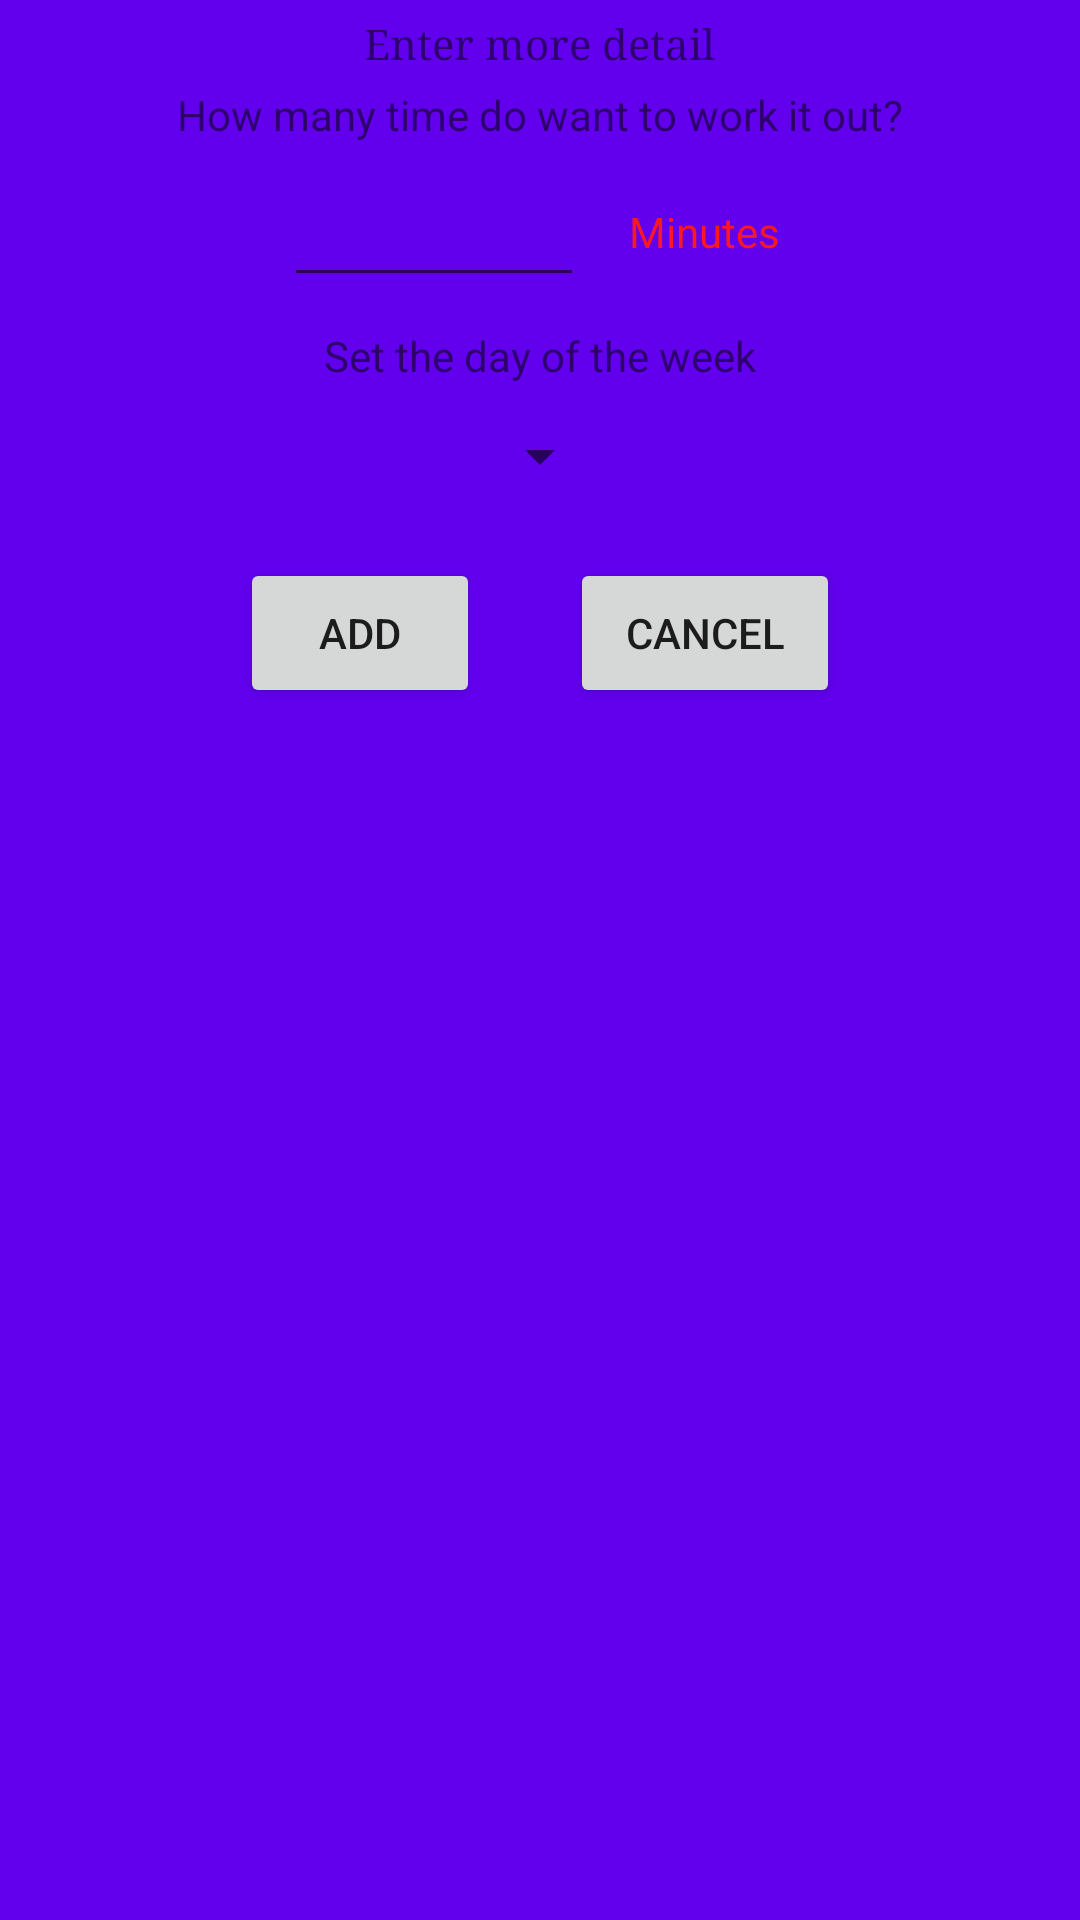

Here is an Android app screen rendered from its layout file. Give the layout XML and the strings, colors and styles it references.
<!-- AndroidManifest.xml: application theme Theme.Gym -->
<!-- res/layout/add_to_my_activity_fragment.xml -->
<?xml version="1.0" encoding="utf-8"?>
<RelativeLayout xmlns:android="http://schemas.android.com/apk/res/android"
    xmlns:tools="http://schemas.android.com/tools"
    android:layout_width="360dp"
    android:layout_height="wrap_content"
    android:background="@color/purple_500"
    android:layout_centerInParent="true"
    android:outlineSpotShadowColor="@color/black">

    <TextView
        android:id="@+id/title"
        android:layout_width="wrap_content"
        android:layout_height="wrap_content"
        android:layout_margin="5dp"
        android:fontFamily="serif"
        android:text="Enter more detail"
        android:layout_centerHorizontal="true"/>
    <TextView
        android:layout_width="wrap_content"
        android:layout_height="wrap_content"
        android:text="How many time do want to work it out?"
        android:id="@+id/text1"
        android:layout_below="@+id/title"
        android:layout_centerHorizontal="true"/>
    <RelativeLayout
        android:layout_width="wrap_content"
        android:layout_height="wrap_content"
        android:layout_below="@+id/text1"
        android:layout_centerHorizontal="true"
        android:paddingTop="10dp"
        android:id="@+id/setTime">

        <EditText
            android:id="@+id/workOutTime"
            android:layout_width="100dp"
            android:layout_height="wrap_content"
            android:ems="10"
            android:inputType="textPersonName"
            android:textColor="@color/red"
            tools:ignore="TouchTargetSizeCheck" />
        <TextView
            android:layout_width="wrap_content"
            android:layout_height="wrap_content"
            android:text="Minutes"
            android:layout_toRightOf="@+id/workOutTime"
            android:layout_margin="5dp"
            android:paddingTop="5dp"
            android:paddingLeft="10dp"
            android:textColor="@color/red"/>
    </RelativeLayout>
    <TextView
        android:layout_width="wrap_content"
        android:layout_height="wrap_content"
        android:text="Set the day of the week"
        android:layout_below="@+id/setTime"
        android:layout_centerHorizontal="true"
        android:paddingTop="10dp"
        android:id="@+id/text2"/>

    <Spinner
        android:id="@+id/daysSpinner"
        android:layout_width="wrap_content"
        android:layout_height="wrap_content"
        android:layout_below="@+id/text2"
        android:layout_centerHorizontal="true"
        android:minHeight="48dp"
        android:paddingTop="10dp" />
    <RelativeLayout
        android:layout_width="wrap_content"
        android:layout_height="wrap_content"
        android:layout_below="@id/daysSpinner"
        android:layout_centerHorizontal="true"
        android:paddingTop="10dp">
        <Button
            android:layout_width="80dp"
            android:layout_height="50dp"
            android:text="ADD"
            android:id="@+id/addToMyActivityBtn"/>
        <Button
            android:layout_width="90dp"
            android:layout_height="50dp"
            android:text="Cancel"
            android:layout_toRightOf="@id/addToMyActivityBtn"
            android:layout_marginLeft="30dp"
            android:id="@+id/cancelBtn"/>

    </RelativeLayout>

</RelativeLayout>
<!-- resources referenced by this layout -->
<resources>
  <color name="black">#FF000000</color>
  <color name="purple_500">#FF6200EE</color>
  <color name="red">#fc1721</color>
  <style name="Theme.Gym" parent="Theme.AppCompat.Light.DarkActionBar">
          
          <item name="colorPrimary">@color/purple_500</item>
          <item name="colorPrimaryDark">@color/purple_700</item>
          <item name="colorAccent">@color/teal_200</item>
          
      </style>
  <color name="purple_700">#FF3700B3</color>
  <color name="teal_200">#FF03DAC5</color>
</resources>
